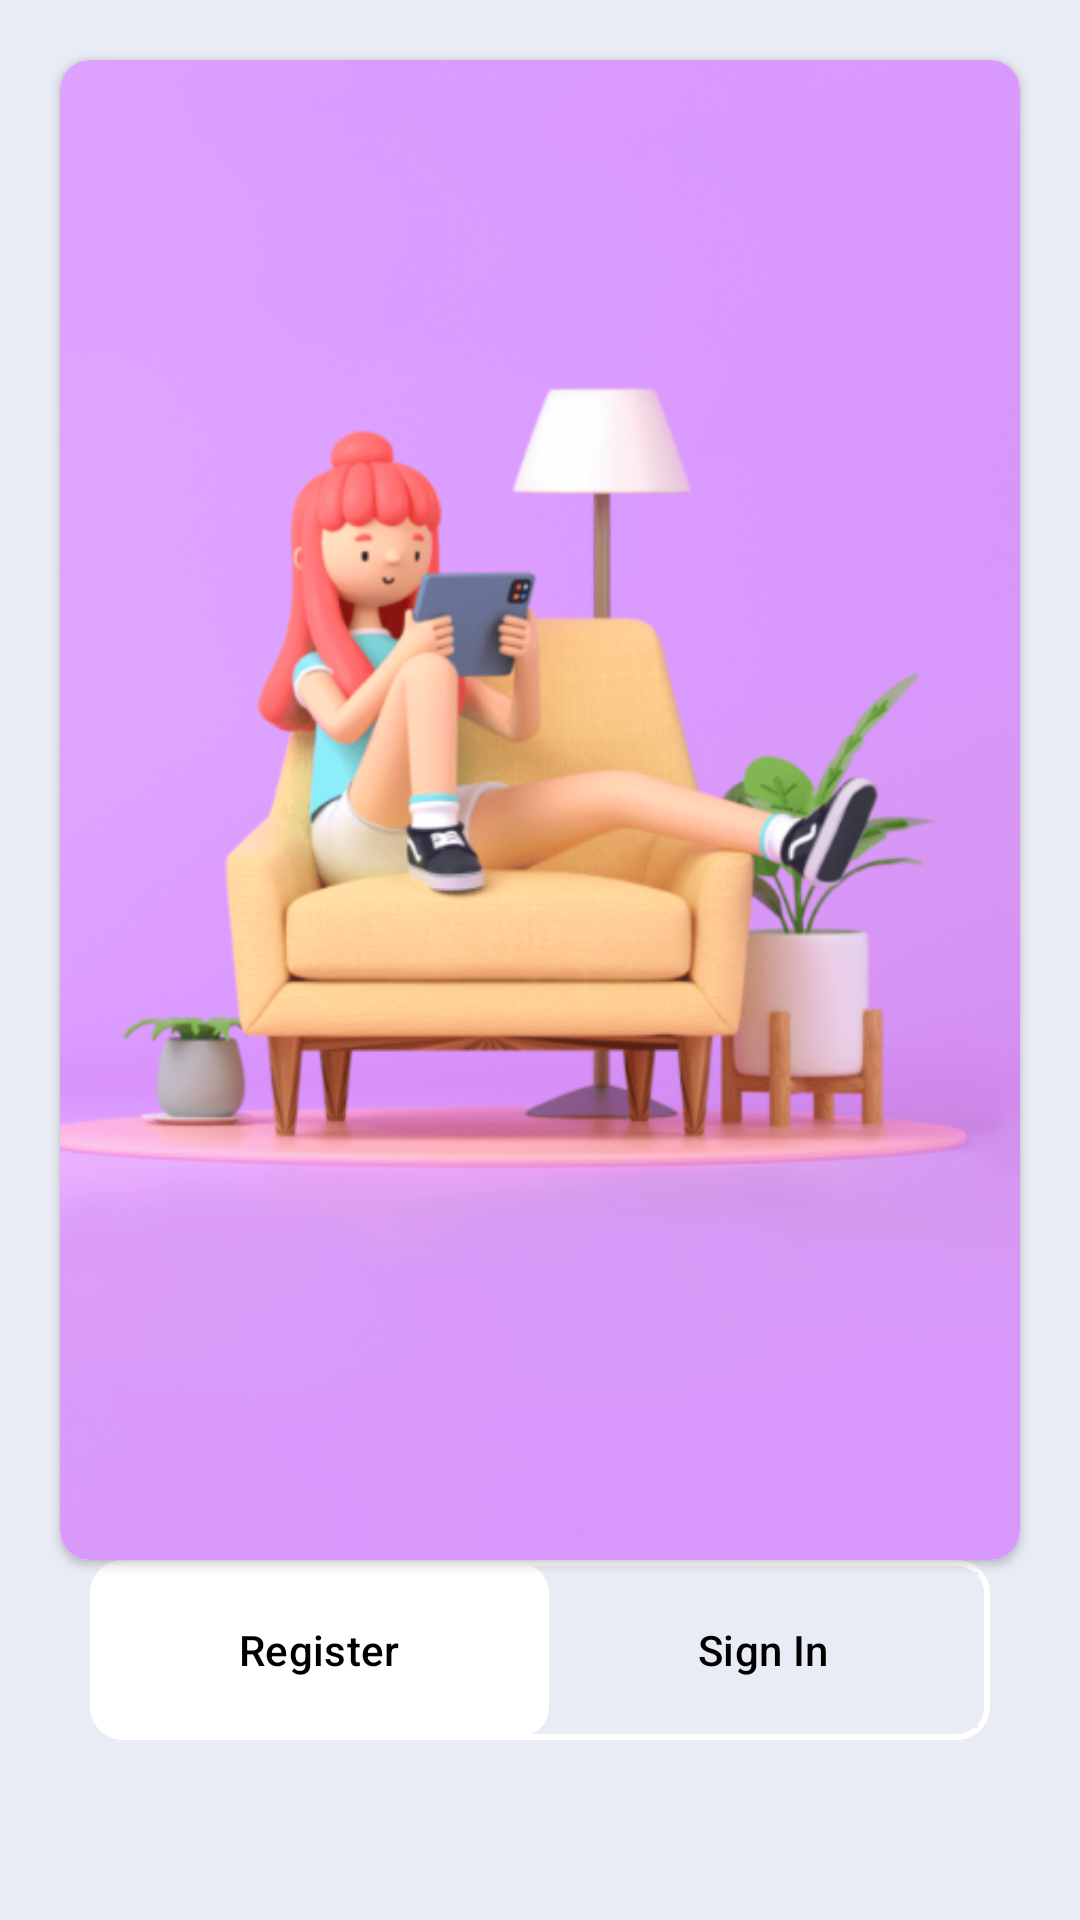

Here is an Android app screen rendered from its layout file. Give the layout XML and the strings, colors and styles it references.
<!-- AndroidManifest.xml: activity theme Theme.TwitterClone.start -->
<!-- res/layout/activity_main.xml -->
<?xml version="1.0" encoding="utf-8"?>
<androidx.constraintlayout.widget.ConstraintLayout xmlns:android="http://schemas.android.com/apk/res/android"
    xmlns:app="http://schemas.android.com/apk/res-auto"
    xmlns:tools="http://schemas.android.com/tools"
    android:layout_width="match_parent"
    android:layout_height="match_parent"
    tools:context=".MainActivity"
    android:background="#e9ecf4">

    <androidx.cardview.widget.CardView
        android:layout_width="0dp"
        android:layout_height="500dp"
        android:layout_marginStart="20dp"
        android:layout_marginTop="20dp"
        android:layout_marginEnd="20dp"
        app:cardCornerRadius="10dp"
        app:layout_constraintEnd_toEndOf="parent"
        app:layout_constraintStart_toStartOf="parent"
        app:layout_constraintTop_toTopOf="parent">

        <ImageView
            android:layout_width="match_parent"
            android:layout_height="match_parent"
            android:background="@color/white"
            android:scaleType="centerCrop"
            android:src="@drawable/bg" />
    </androidx.cardview.widget.CardView>
    <LinearLayout
        android:layout_width="0dp"
        android:layout_height="60dp"
        android:layout_marginStart="30dp"
        android:layout_marginEnd="30dp"
        app:layout_constraintBottom_toBottomOf="parent"
        app:layout_constraintEnd_toEndOf="parent"
        app:layout_constraintStart_toStartOf="parent"
        android:layout_marginBottom="60dp"
        android:weightSum="2"
        android:background="@drawable/custom_linear_layout">

        <com.google.android.material.button.MaterialButton
            android:id="@+id/register"
            android:layout_width="wrap_content"
            android:layout_height="fill_parent"
            android:layout_weight="1"
            android:background="@drawable/custom_register_main_activity"
            android:backgroundTint="#FFFFFF"
            android:insetTop="0dp"
            android:insetBottom="0dp"
            android:text="Register"
            android:layout_marginTop="1dp"
            android:layout_marginBottom="1dp"
            app:backgroundTint="@color/white"
            android:textColor="@color/black" />

        <com.google.android.material.button.MaterialButton
            android:id="@+id/signIn"
            android:layout_width="wrap_content"
            android:layout_height="match_parent"
            android:layout_weight="1"
            android:backgroundTint="#e9ecf4"
            android:insetRight="4dp"
            android:text="Sign In"
            android:textColor="@color/black"
            app:cornerRadius="0dp" />
    </LinearLayout>
</androidx.constraintlayout.widget.ConstraintLayout>
<!-- resources referenced by this layout -->
<resources>
  <color name="black">#FF000000</color>
  <color name="white">#FFFFFFFF</color>
  <!-- drawable bg: png bitmap (drawable-v24, 383376 bytes) -->
  <!-- drawable custom_linear_layout (drawable) -->
  <?xml version="1.0" encoding="utf-8"?>
  <selector xmlns:android="http://schemas.android.com/apk/res/android">
  
  
      <item
          android:state_enabled="true">
          <shape
              android:shape="rectangle">
              <solid
                  android:color="@color/appColor"/>
              <corners
                  android:radius="10dp"/>
              <stroke
                  android:color="@color/white"
                  android:width="2dp"/>
          </shape>
      </item>
  </selector>
  <!-- drawable custom_register_main_activity (drawable) -->
  <?xml version="1.0" encoding="utf-8"?>
  <selector xmlns:android="http://schemas.android.com/apk/res/android">
      <item
          android:state_enabled="true">
          <shape
              android:shape="rectangle">
              <solid
                  android:color="#FFFFFF"/>
              <corners
                  android:topLeftRadius="10dp"
                  android:topRightRadius="10dp"
                  android:bottomLeftRadius="10dp"
                  android:bottomRightRadius="10dp"/>
          </shape>
      </item>
  </selector>
  <style name="Theme.TwitterClone.start" parent="Theme.Material3.Light.NoActionBar">
          
          <item name="colorPrimary">@color/purple_500</item>
          <item name="colorPrimaryVariant">@color/purple_700</item>
          <item name="colorOnPrimary">@color/white</item>
          
          <item name="colorSecondary">@color/teal_200</item>
          <item name="colorSecondaryVariant">@color/teal_700</item>
          <item name="colorOnSecondary">@color/black</item>
          
          <item name="android:statusBarColor">@color/appColor</item>
  
          <item name="android:windowLightStatusBar">true</item>
          
      </style>
  <color name="appColor">#E9ECF4</color>
  <color name="purple_500">#FF6200EE</color>
  <color name="purple_700">#FF3700B3</color>
  <color name="teal_200">#FF03DAC5</color>
  <color name="teal_700">#FF018786</color>
</resources>
